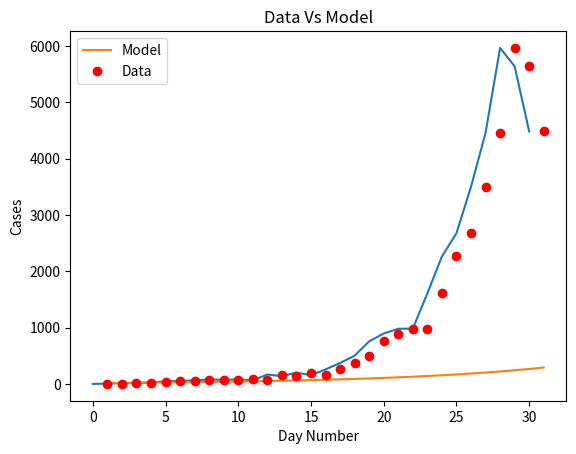
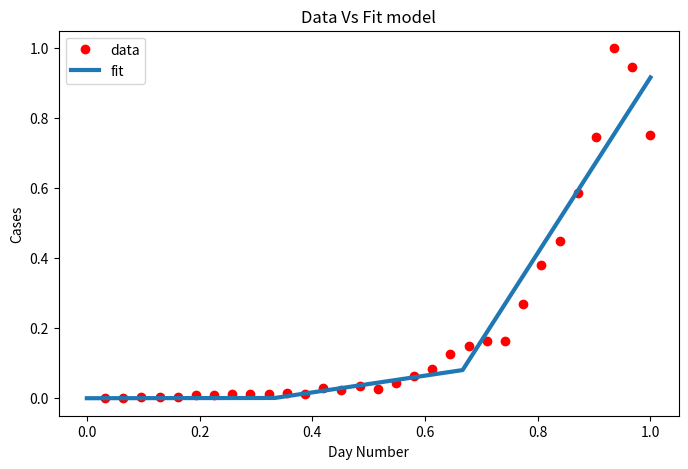

Python code for these plots, in order:
import matplotlib
import matplotlib.pyplot as plt
import numpy as np
from scipy.optimize import curve_fit
import math

# Definition of the logistic function
def sigmoid(x, Beta_1, Beta_2):
     y = 1 / (1 + np.exp(-Beta_1*(x-Beta_2)))
     return y

def main():
  new_cases_sh = [2, 8, 16, 19, 28, 48, 55, 65, 80, 75, 83, 65, 169, 139, 202, 157, 260, 374, 503, 758, 896, 981, 983, 1609, 2264, 2676, 3500, (96 - 21 + 4381), (326 - 18 + 5656), (5298 + 355 - 16), (358 + 4144 -20)]

  plt.plot(new_cases_sh)
  plt.savefig('covid_20220330.png')
  plt.show()

  for i in range(len(new_cases_sh) - 1):
    growth_factor = float(new_cases_sh[i + 1]) / float(new_cases_sh[i])
    th = ""
    if( i + 1 == 1):
      th = "st"
    elif( i + 1 == 2):
      th = "nd"
    else:
      th = "th"
    print(i + 1, th + " growth factor: ", growth_factor)

  x_data, y_data = np.array(list(range(1, len(new_cases_sh) + 1))), np.array(new_cases_sh)

  # Choosing initial arbitrary beta parameters
  beta_1 = 0.09
  beta_2 = 305

  # application of the logistic function using beta
  Y_pred = sigmoid(x_data, beta_1, beta_2)

  # point prediction
  plt.plot(x_data, Y_pred * 15000000000000., label = "Model")
  plt.plot(x_data, y_data, 'ro', label = "Data")
  plt.title('Data Vs Model')
  plt.legend(loc ='best')
  plt.ylabel('Cases')
  plt.xlabel('Day Number')
  plt.savefig('prediction_20220330.png')
  plt.show()

  xdata = x_data / max(x_data)
  ydata = y_data / max(y_data)

  popt, pcov = curve_fit(sigmoid, xdata, ydata, maxfev=5000)
  # print the final params
  print("beta_1 = % f, beta_2 = % f" % (popt[0], popt[1]))

  x = np.linspace(0, 40, 4)
  x = x / max(x)

  plt.figure(figsize = (8, 5))

  y = sigmoid(x, *popt)

  plt.plot(xdata, ydata, 'ro', label ='data')
  plt.plot(x, y, linewidth = 3.0, label ='fit')
  plt.title("Data Vs Fit model")
  plt.legend(loc ='best')
  plt.ylabel('Cases')
  plt.xlabel('Day Number')
  plt.savefig('new_beta_prediction_20220330.png')
  plt.show()

if __name__ == '__main__':
  main()
